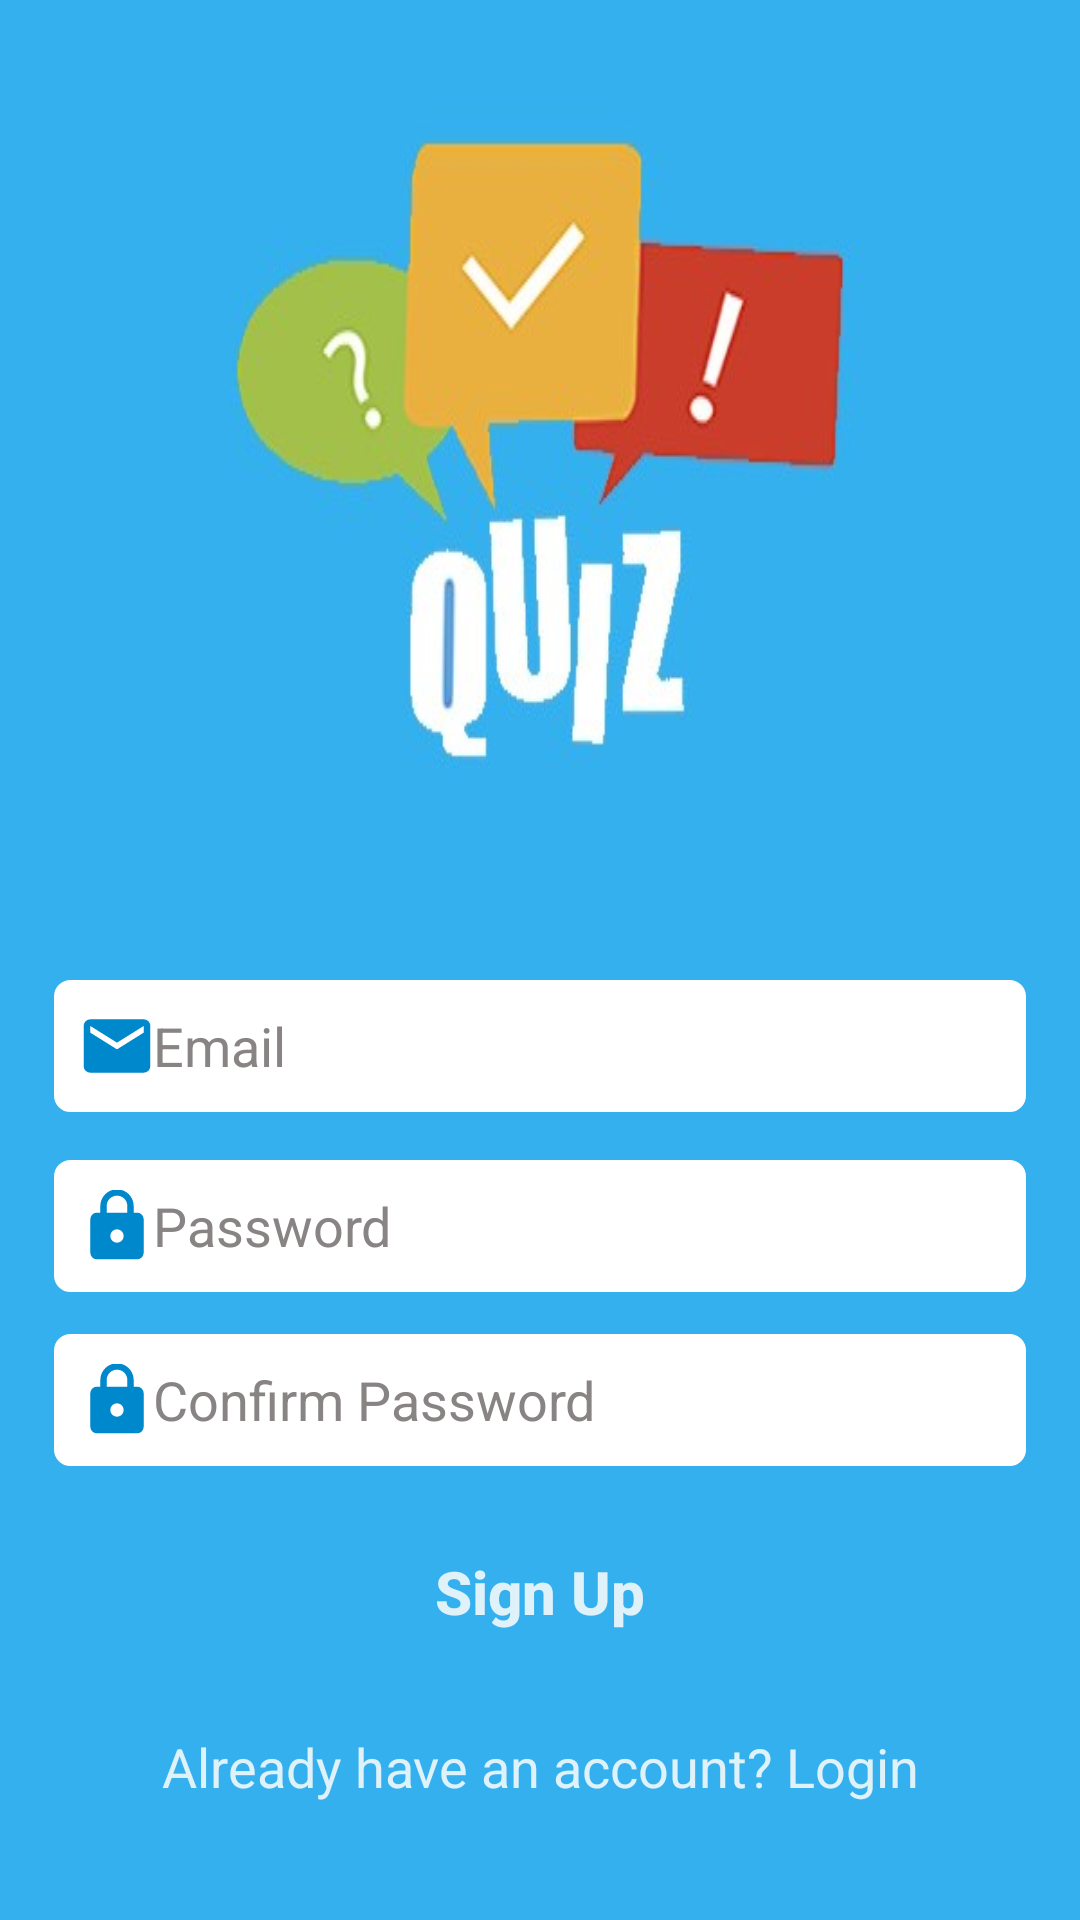

Write the Android layout XML for this screen, with the resource values it uses.
<!-- AndroidManifest.xml: application theme AppTheme -->
<!-- res/layout/activity_signupactivity.xml -->
<?xml version="1.0" encoding="utf-8"?>
<LinearLayout xmlns:android="http://schemas.android.com/apk/res/android"
    xmlns:tools="http://schemas.android.com/tools"
    android:layout_width="match_parent"
    android:layout_height="match_parent"
    android:orientation="vertical"
    tools:context="com.example.quizapp.Signupactivity">


    <RelativeLayout
        android:layout_width="match_parent"
        android:layout_height="wrap_content"
        android:layout_weight="0.001">

        <ImageView
            android:layout_width="410dp"
            android:layout_height="300dp"
            android:layout_centerHorizontal="true"
            android:layout_centerVertical="true"
            android:background="@drawable/q1" />

    </RelativeLayout>


    <RelativeLayout
        android:layout_width="match_parent"
        android:layout_height="wrap_content"
        android:layout_weight="1"
        android:background="@color/colorPrimary">

        <LinearLayout
            android:layout_width="match_parent"
            android:layout_height="wrap_content"
            android:layout_centerVertical="true"
            android:orientation="vertical"
            android:paddingLeft="15dp"
            android:paddingRight="15dp">

            <EditText
                android:id="@+id/editTextEmail"
                android:layout_width="match_parent"
                android:layout_height="50dp"
                android:fontFamily="sans-serif"
                android:hint="Email"
                android:paddingTop="10dp"
                android:paddingLeft="12dp"
                android:textColor="#000"
                android:drawableLeft="@drawable/emailicon"
                android:background="@drawable/editbox"
                android:inputType="textEmailAddress"
                android:paddingBottom="10dp"
                android:layout_marginBottom="10dp"
                android:textColorHint="@color/black" />

            <EditText
                android:id="@+id/editTextPassword"
                android:layout_width="match_parent"
                android:layout_height="50dp"
                android:fontFamily="sans-serif"
                android:hint="Password"
                android:paddingTop="10dp"
                android:paddingLeft="12dp"
                android:textColor="#000"
                android:drawableLeft="@drawable/password"
                android:background="@drawable/editbox"
                android:inputType="textPassword"
                android:paddingBottom="10dp"
                android:layout_marginBottom="8dp"
                android:textColorHint="@color/black"/>
            <EditText
                android:id="@+id/confirmpassword"
                android:layout_width="match_parent"
                android:layout_height="50dp"
                android:fontFamily="sans-serif"
                android:hint="Confirm Password"
                android:paddingTop="10dp"
                android:paddingLeft="12dp"
                android:textColor="#000"
                android:drawableLeft="@drawable/password"
                android:background="@drawable/editbox"
                android:inputType="textPassword"
                android:paddingBottom="10dp"
                android:layout_marginBottom="8dp"
                android:textColorHint="@color/black" />

            <Button
                android:id="@+id/buttonSignUp"
                android:layout_width="match_parent"
                android:layout_height="wrap_content"
                android:layout_gravity="center"
                android:layout_margin="7dp"
                android:background="@drawable/round_button_transparent"
                android:text="Sign Up"
                android:textSize="20sp"
                android:textStyle="bold"
                android:textAllCaps="false"
                android:textColor="@color/colorAccent" />

            <TextView
                android:id="@+id/textViewLogin"
                android:layout_width="match_parent"
                android:layout_height="wrap_content"
                android:padding="15dp"
                android:text="Already have an account? Login"
                android:textAlignment="center"
                android:textAppearance="@style/Base.TextAppearance.AppCompat.Medium"
                android:textColor="@color/colorAccent" />


        </LinearLayout>

        <ProgressBar
            android:id="@+id/progressbar"
            android:layout_width="wrap_content"
            android:layout_height="wrap_content"
            android:layout_centerHorizontal="true"
            android:layout_centerVertical="true"
            android:visibility="gone" />


    </RelativeLayout>

</LinearLayout>
<!-- resources referenced by this layout -->
<resources>
  <color name="black">#888484</color>
  <color name="colorAccent">#dff2fa</color>
  <color name="colorPrimary">#33b0ed</color>
  <!-- drawable editbox (drawable) -->
  <?xml version="1.0" encoding="utf-8"?>
  <shape xmlns:android="http://schemas.android.com/apk/res/android"
      android:shape="rectangle">
      <stroke android:color="@color/colorPrimary" android:width="3dp"></stroke>
      <corners android:radius="7dp"></corners>
      <solid android:color="#fff"></solid>
  </shape>
  <!-- drawable emailicon (drawable-anydpi) -->
  <vector xmlns:android="http://schemas.android.com/apk/res/android"
      android:width="24dp"
      android:height="24dp"
      android:viewportWidth="21.6"
      android:viewportHeight="21.6"
      android:tint="#0088CC">
    <group android:translateX="-1.2"
        android:translateY="-1.2">
        <path
            android:fillColor="#FF000000"
            android:pathData="M20,4L4,4c-1.1,0 -1.99,0.9 -1.99,2L2,18c0,1.1 0.9,2 2,2h16c1.1,0 2,-0.9 2,-2L22,6c0,-1.1 -0.9,-2 -2,-2zM20,8l-8,5 -8,-5L4,6l8,5 8,-5v2z"/>
    </group>
  </vector>
  <!-- drawable password (drawable-anydpi) -->
  <vector xmlns:android="http://schemas.android.com/apk/res/android"
      android:width="24dp"
      android:height="24dp"
      android:viewportWidth="21.6"
      android:viewportHeight="21.6"
      android:tint="#0088CC">
    <group android:translateX="-1.2"
        android:translateY="-1.2">
        <path
            android:fillColor="#FF000000"
            android:pathData="M18,8h-1L17,6c0,-2.76 -2.24,-5 -5,-5S7,3.24 7,6v2L6,8c-1.1,0 -2,0.9 -2,2v10c0,1.1 0.9,2 2,2h12c1.1,0 2,-0.9 2,-2L20,10c0,-1.1 -0.9,-2 -2,-2zM12,17c-1.1,0 -2,-0.9 -2,-2s0.9,-2 2,-2 2,0.9 2,2 -0.9,2 -2,2zM15.1,8L8.9,8L8.9,6c0,-1.71 1.39,-3.1 3.1,-3.1 1.71,0 3.1,1.39 3.1,3.1v2z"/>
    </group>
  </vector>
  <!-- drawable q1: jpg bitmap (drawable, 14525 bytes) -->
  <style name="AppTheme" parent="Theme.AppCompat.Light.NoActionBar">
          
          <item name="colorPrimary">@color/colorPrimary</item>
          <item name="colorPrimaryDark">@color/colorPrimaryDark</item>
          <item name="colorAccent">@color/colorAccent</item>
          <item name="windowActionBar">false</item>
          <item name="windowNoTitle">true</item>﻿
      </style>
  <color name="colorPrimaryDark">#138dc8</color>
</resources>
